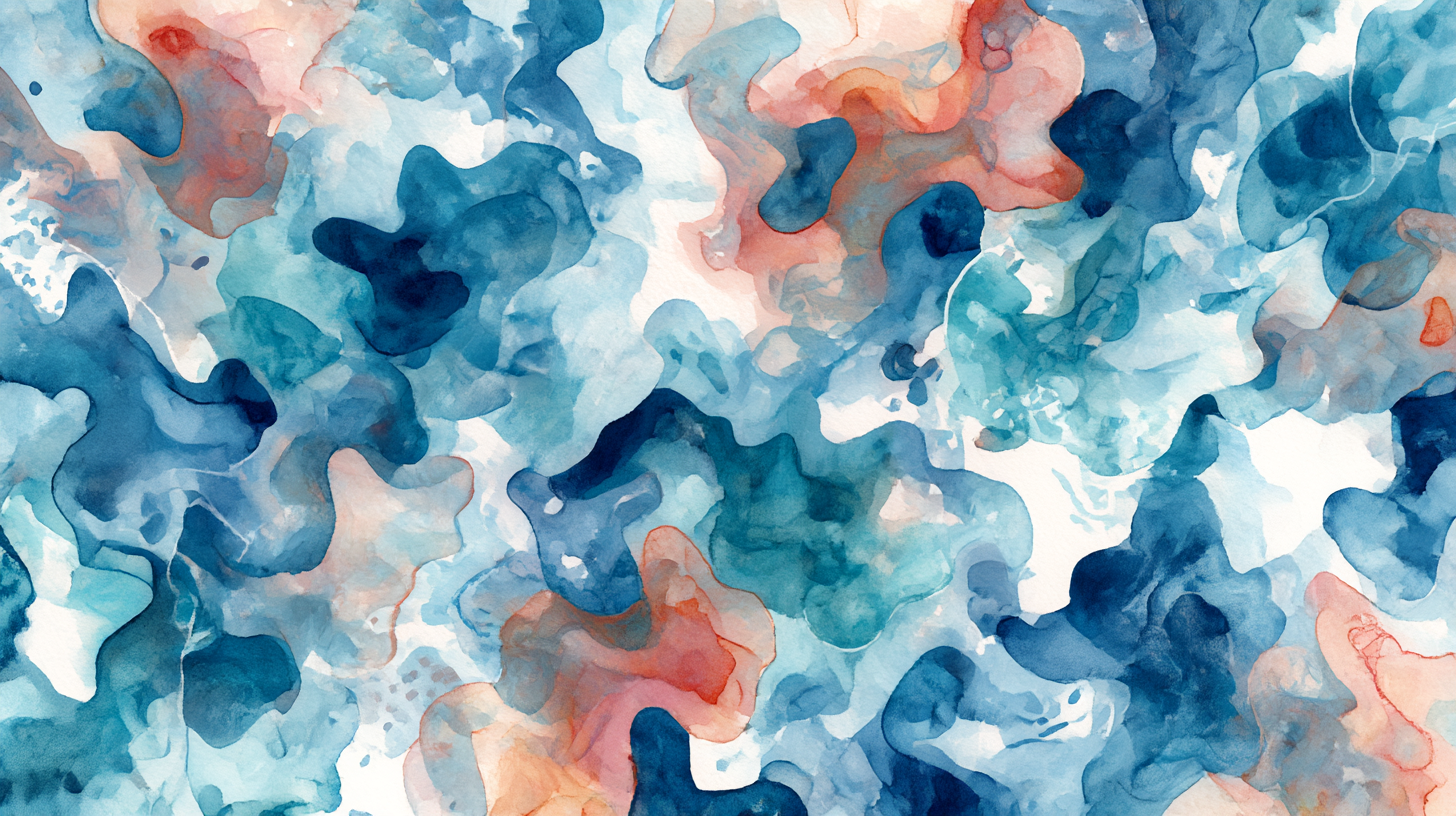
Generation parameters embedded in this image by Midjourney (PNG 'Description' text chunk):
Abstract watercolor in soft blues and corals, gentle flowing shapes, calming pattern, self-compassion theme --ar 16:9 --profile [redacted] --v 7 --draft Job ID: 4fef77c6-54f5-4491-8c59-9fff63d3dd2f